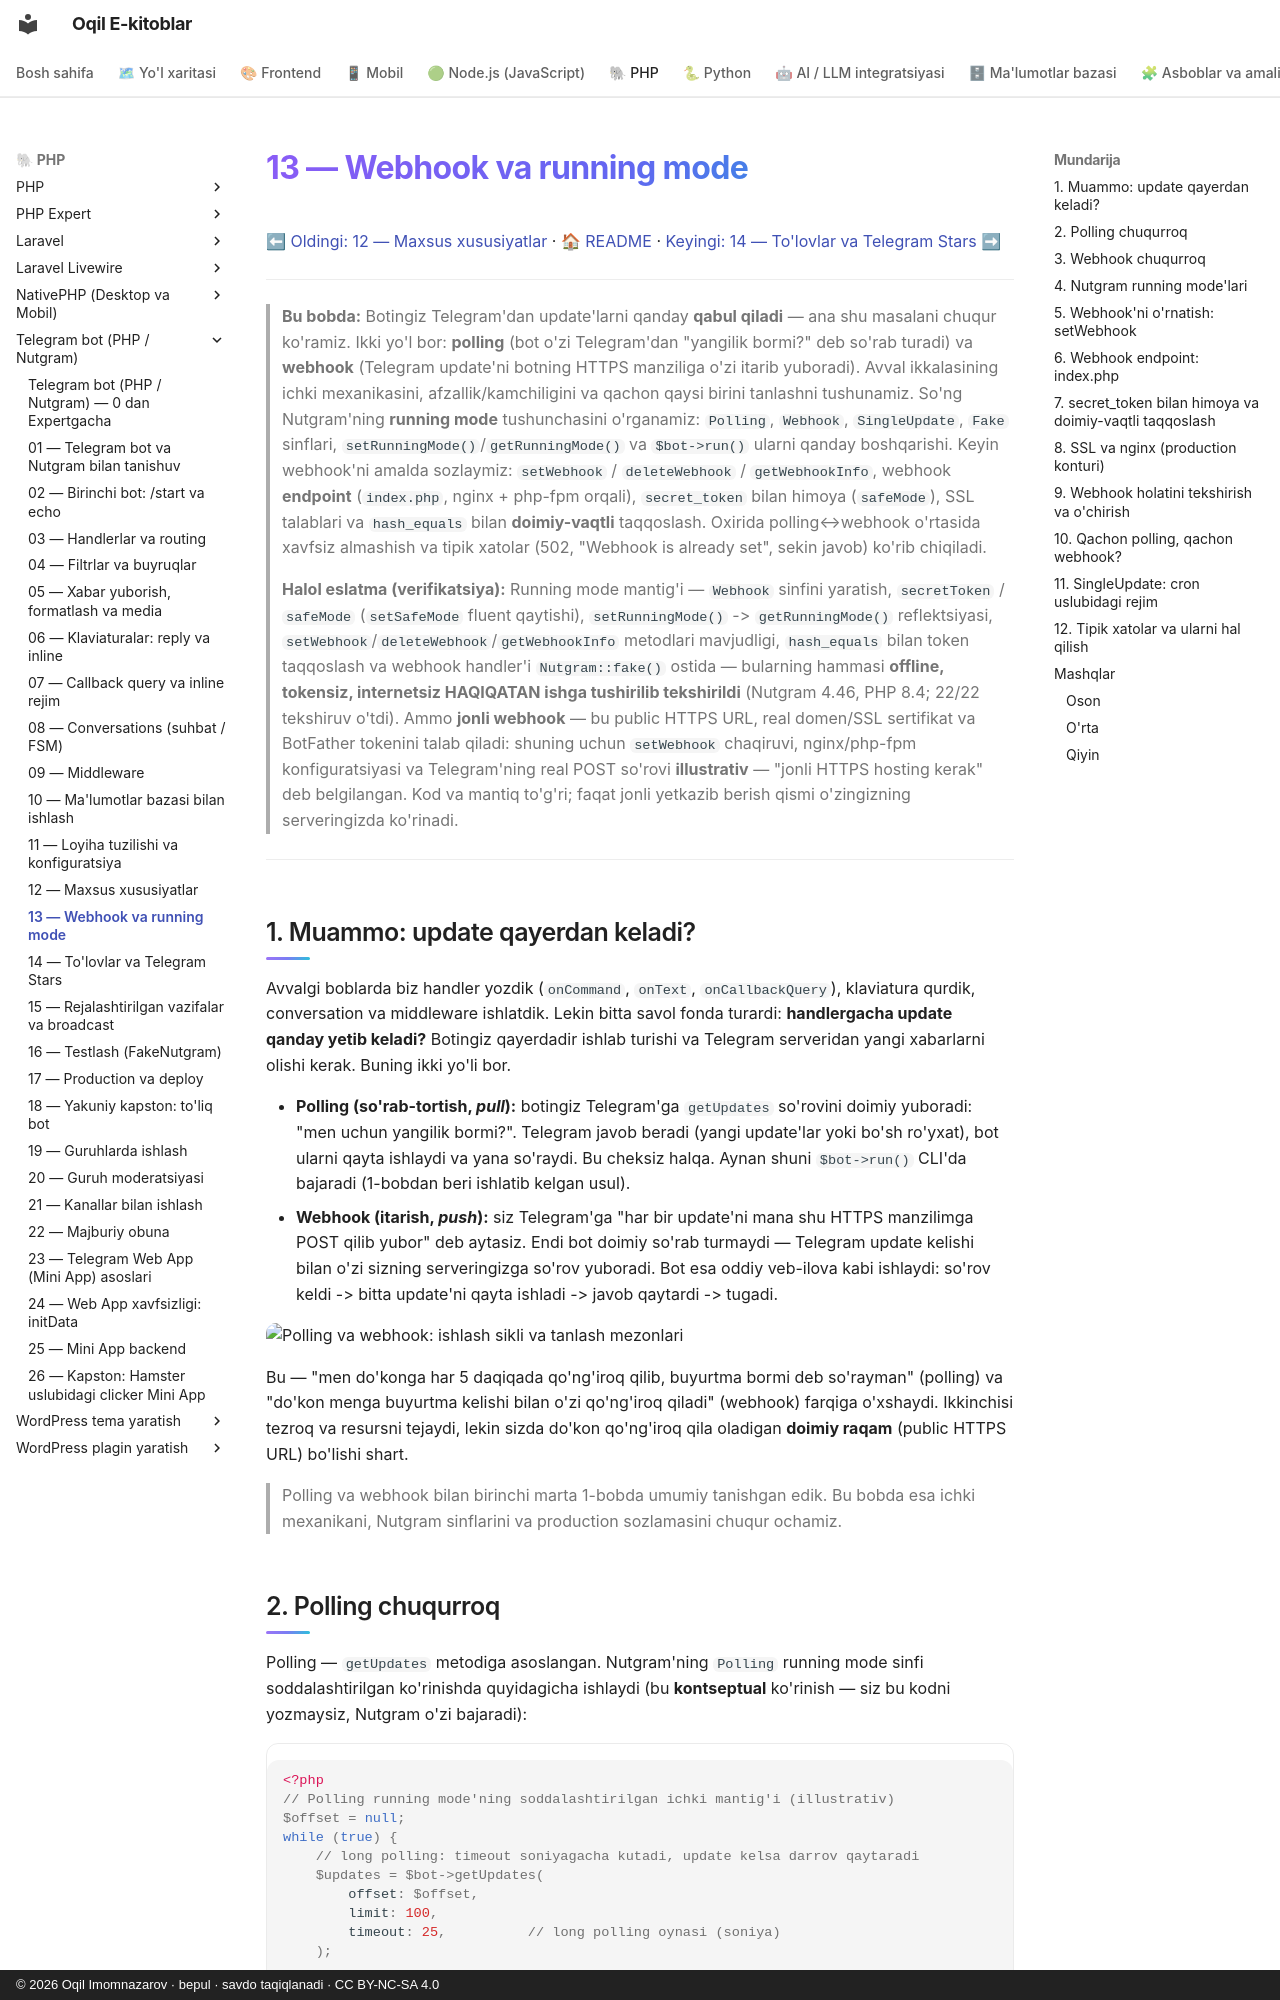

repository: iOqil/e-book · page: tgbot-php/13-webhook-deploy/index.html · generator: mkdocs · copyright: © 2026 Oqil Imomnazarov · bepul · savdo taqiqlanadi · CC BY-NC-SA 4.0

# 13 — Webhook va running mode

[⬅ Oldingi: 12 — Maxsus xususiyatlar](./12-maxsus-xususiyatlar.md) · [🏠 README](./README.md) · [Keyingi: 14 — To'lovlar va Telegram Stars ➡](./14-tolovlar-stars.md)

---

> **Bu bobda:** Botingiz Telegram'dan update'larni qanday **qabul qiladi** — ana shu masalani chuqur ko'ramiz. Ikki yo'l bor: **polling** (bot o'zi Telegram'dan "yangilik bormi?" deb so'rab turadi) va **webhook** (Telegram update'ni botning HTTPS manziliga o'zi itarib yuboradi). Avval ikkalasining ichki mexanikasini, afzallik/kamchiligini va qachon qaysi birini tanlashni tushunamiz. So'ng Nutgram'ning **running mode** tushunchasini o'rganamiz: `Polling`, `Webhook`, `SingleUpdate`, `Fake` sinflari, `setRunningMode()`/`getRunningMode()` va `$bot->run()` ularni qanday boshqarishi. Keyin webhook'ni amalda sozlaymiz: `setWebhook` / `deleteWebhook` / `getWebhookInfo`, webhook **endpoint** (`index.php`, nginx + php-fpm orqali), `secret_token` bilan himoya (`safeMode`), SSL talablari va `hash_equals` bilan **doimiy-vaqtli** taqqoslash. Oxirida polling↔webhook o'rtasida xavfsiz almashish va tipik xatolar (502, "Webhook is already set", sekin javob) ko'rib chiqiladi.
>
> **Halol eslatma (verifikatsiya):** Running mode mantig'i — `Webhook` sinfini yaratish, `secretToken` / `safeMode` (`setSafeMode` fluent qaytishi), `setRunningMode()` -> `getRunningMode()` reflektsiyasi, `setWebhook`/`deleteWebhook`/`getWebhookInfo` metodlari mavjudligi, `hash_equals` bilan token taqqoslash va webhook handler'i `Nutgram::fake()` ostida — bularning hammasi **offline, tokensiz, internetsiz HAQIQATAN ishga tushirilib tekshirildi** (Nutgram 4.46, PHP 8.4; 22/22 tekshiruv o'tdi). Ammo **jonli webhook** — bu public HTTPS URL, real domen/SSL sertifikat va BotFather tokenini talab qiladi: shuning uchun `setWebhook` chaqiruvi, nginx/php-fpm konfiguratsiyasi va Telegram'ning real POST so'rovi **illustrativ** — "jonli HTTPS hosting kerak" deb belgilangan. Kod va mantiq to'g'ri; faqat jonli yetkazib berish qismi o'zingizning serveringizda ko'rinadi.

---

## 1. Muammo: update qayerdan keladi?

Avvalgi boblarda biz handler yozdik (`onCommand`, `onText`, `onCallbackQuery`), klaviatura qurdik, conversation va middleware ishlatdik. Lekin bitta savol fonda turardi: **handlergacha update qanday yetib keladi?** Botingiz qayerdadir ishlab turishi va Telegram serveridan yangi xabarlarni olishi kerak. Buning ikki yo'li bor.

- **Polling (so'rab-tortish, _pull_):** botingiz Telegram'ga `getUpdates` so'rovini doimiy yuboradi: "men uchun yangilik bormi?". Telegram javob beradi (yangi update'lar yoki bo'sh ro'yxat), bot ularni qayta ishlaydi va yana so'raydi. Bu cheksiz halqa. Aynan shuni `$bot->run()` CLI'da bajaradi (1-bobdan beri ishlatib kelgan usul).
- **Webhook (itarish, _push_):** siz Telegram'ga "har bir update'ni mana shu HTTPS manzilimga POST qilib yubor" deb aytasiz. Endi bot doimiy so'rab turmaydi — Telegram update kelishi bilan o'zi sizning serveringizga so'rov yuboradi. Bot esa oddiy veb-ilova kabi ishlaydi: so'rov keldi -> bitta update'ni qayta ishladi -> javob qaytardi -> tugadi.

![Polling va webhook: ishlash sikli va tanlash mezonlari](rasmlar/tgp13-polling-vs-webhook.svg)

Bu — "men do'konga har 5 daqiqada qo'ng'iroq qilib, buyurtma bormi deb so'rayman" (polling) va "do'kon menga buyurtma kelishi bilan o'zi qo'ng'iroq qiladi" (webhook) farqiga o'xshaydi. Ikkinchisi tezroq va resursni tejaydi, lekin sizda do'kon qo'ng'iroq qila oladigan **doimiy raqam** (public HTTPS URL) bo'lishi shart.

> Polling va webhook bilan birinchi marta 1-bobda umumiy tanishgan edik. Bu bobda esa ichki mexanikani, Nutgram sinflarini va production sozlamasini chuqur ochamiz.
